Run: headless pygame with SDL's dummy video driver; simulated clock (each Clock.tick advances the game by its frame time, no real sleeping); random seed 0; keys injected as events and as key.get_pressed() state; no mouse input.
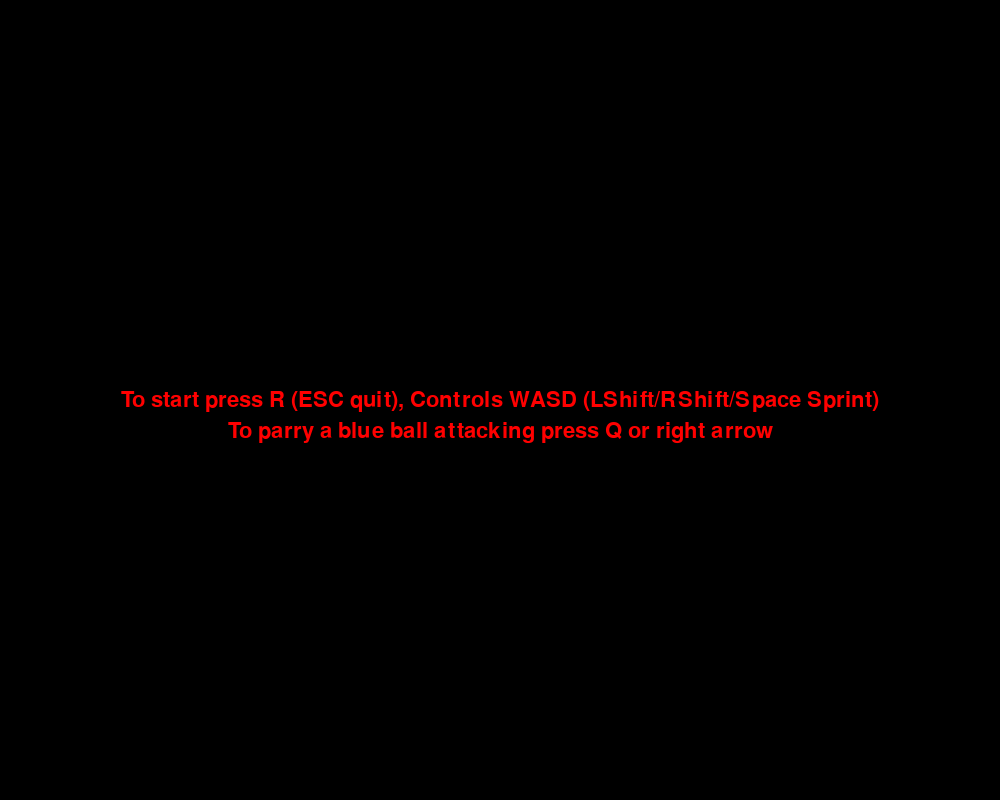
Frame 1 of 4 · flips 1–60 · no input
Frame 2 of 4 · flips 61–180 · tapped SPACE, RETURN · held RIGHT (→), D · screen unchanged from frame 1, image omitted
Frame 3 of 4 · flips 181–300 · held DOWN (↓), S · screen unchanged from frame 2, image omitted
Frame 4 of 4 · flips 301–420 · held LEFT (←), A, UP (↑), W · screen unchanged from frame 3, image omitted

The pygame program that drew these frames:

import enum
import random
import sys
import pygame
from pygame.math import Vector2
from pygame.color import Color
WIDTH = 1000
HEIGHT = 800
ENEMY_AMOUNT = 14
ENEMY_SIZE = 10
PLAYER_SIZE = 10
ENEMY_SPEED_MAX = 7
ENEMY_SPEED_MIN = 3
ENEMY_SPEED_CHANGE_MAX = 0.6
COLLISION_SIZE = 10 # Works stangely with less than 10
ENEMY_SPEED = 5
PLAYER_SPEED = 6
CHAOTIC_MOVEMENT = 0.01 # Caps the enemys direction change in one tick
MOVEMENT_THRESHOLD = 0.2 # Seconds till enemies change direction
ATTACK_THRESHOLD = 0.9990 # Probability of attack
INSANE_MODE = False
ATTACK_SPEED_CONSTANT = 18
ATTACK_SIZE_INCREASE = 4
ATTACK_DURATION = 15 # In frames
WARN_DURATION = 90 # In frames
PLAYER_SPRINT_SPEED = 25
PLAYER_SPEED_DEACCELERATION = 1 # In pixels per frame
PLAYER_SPRINT_COOLDOWN = 45 # In frames
PLAYER_SHIELD_COOLDOWN = 60
PLAYER_SHIELD_DURATION = 12 # In frames
PLAYER_IFRAMES_PER_PARRY = 120
ENEMY_KNOCKBACK_SPEED = 25
ENEMY_DEACCELERATION = 2
PLAYER_INVUL_SPEED = 15
PLAYER_INVUL_SIZE = 17

class EnemyState(enum.Enum):
    ATTACK = 1
    RUNAWAY = -1
pygame.init()

class Object:
    def __init__(self, position: Vector2, screen, size, color=(255,255,255)):
        self.position = position
        self.screen = screen
        self.color = color
        self.size = size
    def draw(self):
        rect = pygame.Rect(self.position.x, self.position.y, self.size, self.size)
        pygame.draw.rect(self.screen, self.color, rect)

class MovingObject(Object):
    def __init__(self, position: Vector2, speed: int, screen, size, direction: Vector2, color=(255,255,255)):
        super().__init__(position, screen, size, color)
        self.direction = direction
        self.speed = speed
    
    def move(self):
        if self.direction.length():
            self.position += self.direction.normalize() * self.speed
            if self.position.x >= WIDTH:
                self.position.x = 0
            if self.position.x < 0:
                self.position.x = WIDTH
            if self.position.y >= HEIGHT:
                self.position.y = 0
            if self.position.y < 0:
                self.position.y = HEIGHT
    
class Enemy(MovingObject):
    def __init__(self, position: Vector2, speed: int, screen, size, direction: Vector2, color=(255,0,0)):
        super().__init__(position, speed, screen, size, direction, color)
        self.state = EnemyState.ATTACK
        self.warned = 0
        self.attacking = False
        self.stunned = 0
    def change_state(self):
        if self.state == EnemyState.ATTACK:
            self.state = EnemyState.RUNAWAY
            self.color = (0,255,0)
        else:
            self.state = EnemyState.ATTACK
            self.color = (255,0,0)
    
    def warn_player(self):
        rect = pygame.Rect(self.position.x, self.position.y, self.size, self.size)
        pygame.draw.circle(self.screen, self.color, rect.topleft, self.size)
        self.warned = WARN_DURATION

    def attack(self):
        self.speed = ATTACK_SPEED_CONSTANT
        self.size *= ATTACK_SIZE_INCREASE
        self.attacking = True
        self.color = (0,0,255)
    
    def deattack(self):
        self.speed = ENEMY_SPEED
        self.size /= ATTACK_SIZE_INCREASE
        self.attacking = False
        self.color = (0,255,0) if self.state == EnemyState.RUNAWAY else (255,0,0)
    def update(self):
        if self.speed > ENEMY_SPEED_MAX and not self.attacking:
            self.speed = max(self.speed - ENEMY_DEACCELERATION, ENEMY_SPEED_MAX)
        if self.stunned:
            self.color = Color(128,0,0)
            self.stunned -= 1
            if self.stunned == 0:
                self.color = (0,255,0) if self.state == EnemyState.RUNAWAY else (255,0,0)
    def draw(self):
        if self.warned:
            rect = pygame.Rect(self.position.x, self.position.y, self.size, self.size)
            pygame.draw.circle(self.screen, (0,0,255), rect.center, self.size)
        else:
            super().draw()

        

class Player(MovingObject):
    def __init__(self, position: Vector2, speed: int, screen, size, direction: Vector2, color=(255,255,255)):
        super().__init__(position, speed, screen, size, direction, color)
        self.cooldown = 0
        self.shield_cooldown = 0
        self.shielded = 0
        self.invulnerable = 0

    def sprint(self):
        if not self.cooldown:
            self.speed = PLAYER_SPRINT_SPEED
            self.color = (255,255,0)
            self.cooldown = PLAYER_SPRINT_COOLDOWN

    def update(self):
        if self.speed > PLAYER_SPEED and not self.invulnerable:
            self.speed = max(PLAYER_SPEED, self.speed-PLAYER_SPEED_DEACCELERATION)
        if self.cooldown:
            self.cooldown -= 1
            if self.cooldown == 0:
                self.color = (255,255,255)
        if self.shield_cooldown:
            self.shield_cooldown -= 1
        if self.shielded:
            self.shielded = max(0, self.shielded-1)
        if self.invulnerable:
            self.color = (255, 0, 255)
            if self.invulnerable < 40 and self.invulnerable % 2 == 0:
                self.color = (0,0,0)
            self.size = PLAYER_INVUL_SIZE
            self.invulnerable = max(0, self.invulnerable-1)
            if self.invulnerable == 0:
                self.size = PLAYER_SIZE
                self.color = (255,255,255)
    
    def shield(self):
        if not self.shield_cooldown:
            self.shielded = PLAYER_SHIELD_DURATION
            self.shield_cooldown = PLAYER_SHIELD_COOLDOWN
            
    def draw(self):
        if self.shielded:
            rect = pygame.Rect(self.position.x, self.position.y, self.size, self.size)
            pygame.draw.circle(self.screen, (255,255,255), rect.center, self.size)
        else:
            super().draw()
        

class Game():
    def __init__(self,screen) -> None:
        self.player = Player(Vector2(WIDTH/2,HEIGHT/2), 6, screen, PLAYER_SIZE, Vector2(0,0))
        self.enemies = [Enemy(Vector2(random.choice(starting_positions)), ENEMY_SPEED, screen, ENEMY_SIZE, Vector2(0,0)) for i in range(ENEMY_AMOUNT)]
    def start_game(self):
        enemy_moved = 0
        state_counter = 0
        enemie_move_threshold = random.randint(max(1, int(0.9*MOVEMENT_THRESHOLD)), max(1, int(1.1*MOVEMENT_THRESHOLD)))
        score = 0
        while True:
            score += 1
            clock.tick(60)
            enemy_moved +=1
            state_counter +=1
            if enemy_moved == enemie_move_threshold:
                enemy_moved = 0
                enemie_move_threshold = random.randint(max(1, (int(0.9*MOVEMENT_THRESHOLD))), max(1, int(1.1*MOVEMENT_THRESHOLD)))
                for enemy in self.enemies:
                    if not enemy.warned and not enemy.stunned:
                        enemy.speed += random.choice(rands)*random.random()*ENEMY_SPEED_CHANGE_MAX
                        if enemy.speed > ENEMY_SPEED_MAX and not enemy.warned:
                            enemy.speed = ENEMY_SPEED_MAX
                        elif enemy.speed < ENEMY_SPEED_MIN and not enemy.warned:
                            enemy.speed = ENEMY_SPEED_MIN
                        enemy.direction.x += random.random()*random.choice(rands)*CHAOTIC_MOVEMENT
                        enemy.direction.y += random.random()*random.choice(rands)*CHAOTIC_MOVEMENT
                        direction_to_player = self.player.position - enemy.position
                        enemy.direction += direction_to_player*enemy.state.value
                        if INSANE_MODE:
                            enemy.direction = direction_to_player
                    
                    # enemy.direction = Vector2(random.random()*random.choice(rands), random.random()*random.choice(rands))
            if state_counter == 60*10:
                for enemy in self.enemies:
                    enemy.change_state()
                state_counter = 0
            for event in pygame.event.get():
                if event.type == pygame.QUIT:
                    pygame.quit()
                    exit()
            
                if event.type == pygame.KEYDOWN:
                    key = event.key
                    if key == pygame.K_a:
                        self.player.direction.x -= 1
                    if key == pygame.K_d:
                        self.player.direction.x += 1
                    if key == pygame.K_w:
                        self.player.direction.y -= 1
                    if key == pygame.K_s:
                        self.player.direction.y += 1
                    if key == pygame.K_LSHIFT or key == pygame.K_RSHIFT or key == pygame.K_SPACE:
                        self.player.sprint()

                    if key == pygame.K_q or key == pygame.K_RIGHT:
                        self.player.shield()
                if event.type == pygame.KEYUP:
                    key = event.key
                    if key == pygame.K_a:
                        self.player.direction.x += 1
                    if key == pygame.K_d:
                        self.player.direction.x -= 1
                    if key == pygame.K_w:
                        self.player.direction.y += 1
                    if key == pygame.K_s:
                        self.player.direction.y -= 1

                if event.type==pygame.KEYDOWN and event.key == pygame.K_ESCAPE:
                    # ESC key pressed
                    pygame.quit()
                    sys.exit()

            screen.fill((0,0,0))
            self.player.move()
            for enemy in self.enemies:
                enemy.move()
            
            for enemy in self.enemies:
                if self.player.position.distance_to(enemy.position) < enemy.size:
                    if enemy.state == EnemyState.ATTACK:
                        if enemy.stunned:
                            self.enemies.remove(enemy)
                            score += 1000
                            continue
                        elif enemy.attacking and self.player.shielded:
                            self.enemies.remove(enemy)
                            score += 1500
                            self.player.invulnerable = PLAYER_IFRAMES_PER_PARRY
                            self.player.speed = PLAYER_INVUL_SPEED
                            continue
                        elif self.player.invulnerable or self.player.shielded:
                            enemy.stunned = 150
                            if self.player.invulnerable:
                                enemy.stunned += 150
                            direction_to_player = enemy.direction - self.player.direction
                            enemy.direction = direction_to_player * -1
                            enemy.speed = ENEMY_KNOCKBACK_SPEED
                            if enemy.warned:
                                if enemy.attacking:
                                    enemy.deattack()
                                enemy.warned = 0
                            continue
                        
                        print(f"Game Over! Final score: {score}")
                        return
                        
                    else:
                        score += 100
                        self.enemies.remove(enemy)

            if not self.enemies:
                print(f"You Win! Your score is {score}")
                return
            
            if state_counter > 60*9:
                text = font.render("WARNING", True, red, (0,0,0))
                text_rect = text.get_rect()
                
                text_rect.center = (WIDTH/2, HEIGHT/2)
                screen.blit(text, text_rect)


            score_text = font.render(str(score), True, red, (0,0,0))
            score_text_rect = score_text.get_rect()
            score_text_rect.center = (64,32)
            screen.blit(score_text, score_text_rect)
            self.player.draw()
            for enemy in self.enemies:
                enemy.draw()
                enemy.update()
                if enemy.warned != 0:
                        if enemy.warned == 1:
                            enemy.attack()
                            enemy.warned = -1
                        elif 0 > enemy.warned > (-1*ATTACK_DURATION):
                            enemy.warned -= 1
                            enemy.direction = (self.player.position - enemy.position) * enemy.state.value
                        
                        elif enemy.warned == -1*ATTACK_DURATION:
                            enemy.deattack()
                            enemy.warned = -1*ATTACK_DURATION-1
                        elif enemy.warned == -1*ATTACK_DURATION-1:
                            enemy.warned = 0
                        else:
                            enemy.warned -= 1

                elif random.random() > ATTACK_THRESHOLD and not enemy.warned:
                    enemy.warn_player()
                    
            self.player.update()
            pygame.display.update()



red = Color(255,0,0)

screen = pygame.display.set_mode((WIDTH,HEIGHT))
pos = Vector2(0,0)
clock = pygame.time.Clock()
direction = Vector2(0,0)

font = pygame.font.SysFont('timesnewroman', 32)


directions = [[x,y] for x in range(-1,2) for y in range(-1,2)]
starting_positions = [(15, 15), (WIDTH-15, 15), (15, HEIGHT-15), (WIDTH-15, HEIGHT-15)]
rands = [-1,1]

while True:
    game = Game(screen)
    text = font.render("To start press R (ESC quit), Controls WASD (LShift/RShift/Space Sprint)", 32, red, (0,0,0))
    text_rect = text.get_rect()
    text_rect.center = (WIDTH//2, HEIGHT//2)
    text2 = font.render("To parry a blue ball attacking press Q or right arrow", 32, red, (0,0,0))
    text2_rect = text2.get_rect()
    text2_rect.center = (WIDTH//2, HEIGHT//2 + 32)
    
    
    
    for event in pygame.event.get():
        if event.type == pygame.KEYDOWN and event.key == pygame.K_r:
            game.start_game()

        if event.type == pygame.QUIT or (event.type == pygame.KEYDOWN and event.key == pygame.K_ESCAPE):
            print("fuckme")
            pygame.quit()
            break

    screen.blit(text, text_rect)
    screen.blit(text2, text2_rect)
    pygame.display.update()
    
    
